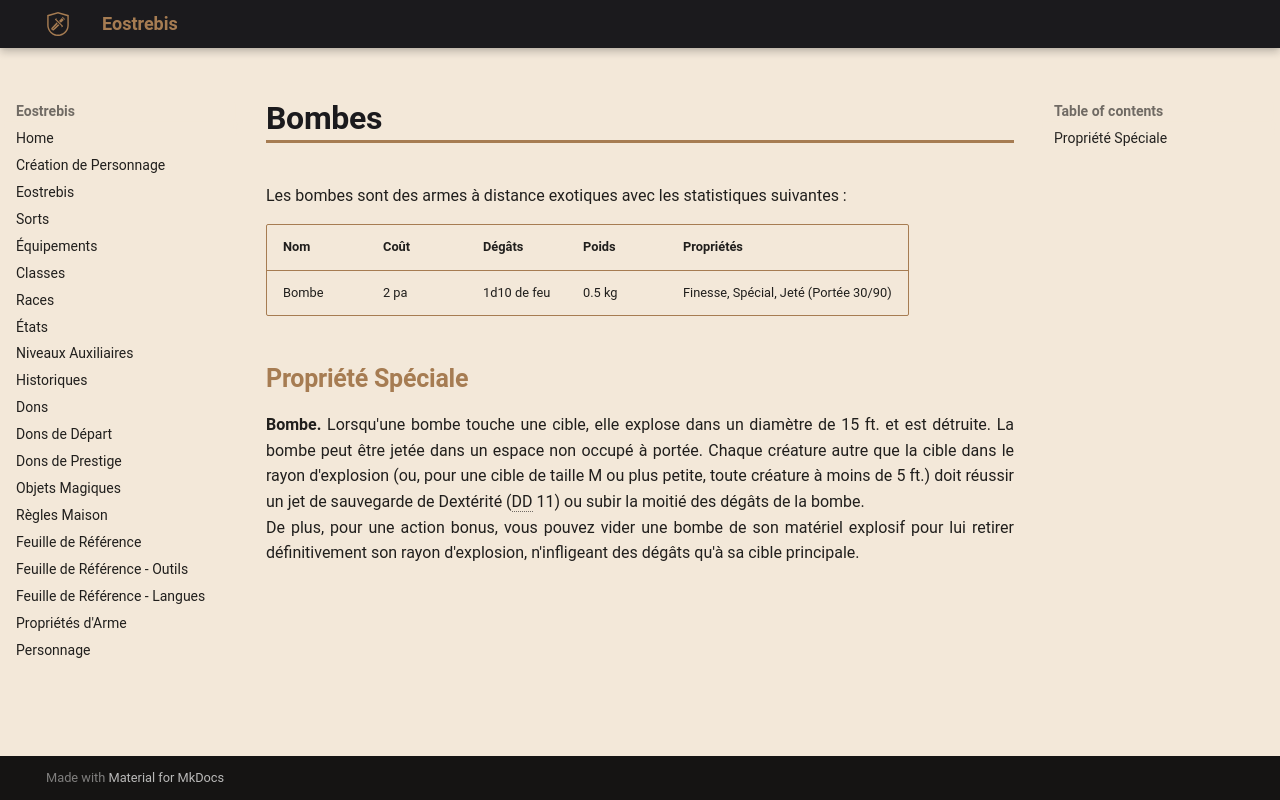

repository: Eostrebis/5e.VF · page: classes/Alchimiste/Bombes/Bombes/index.html · generator: mkdocs

---
writing_status: finished
---
Les bombes sont des armes à distance exotiques avec les statistiques suivantes : 

| Nom | Coût | Dégâts | Poids | Propriétés |
| ----- | ---- | ----------- | ------ | ------------------------------------- |
| Bombe | 2 pa | 1d10 de feu | 0.5 kg | Finesse, Spécial, Jeté (Portée 30/90) |

## Propriété Spéciale

**Bombe.** Lorsqu'une bombe touche une cible, elle explose dans un diamètre de 15 ft. et est détruite. La bombe peut être jetée dans un espace non occupé à portée. Chaque créature autre que la cible dans le rayon d'explosion (ou, pour une cible de taille M ou plus petite, toute créature à moins de 5 ft.) doit réussir un jet de sauvegarde de Dextérité (DD 11) ou subir la moitié des dégâts de la bombe.
De plus, pour une action bonus, vous pouvez vider une bombe de son matériel explosif pour lui retirer définitivement son rayon d'explosion, n'infligeant des dégâts qu'à sa cible principale.
